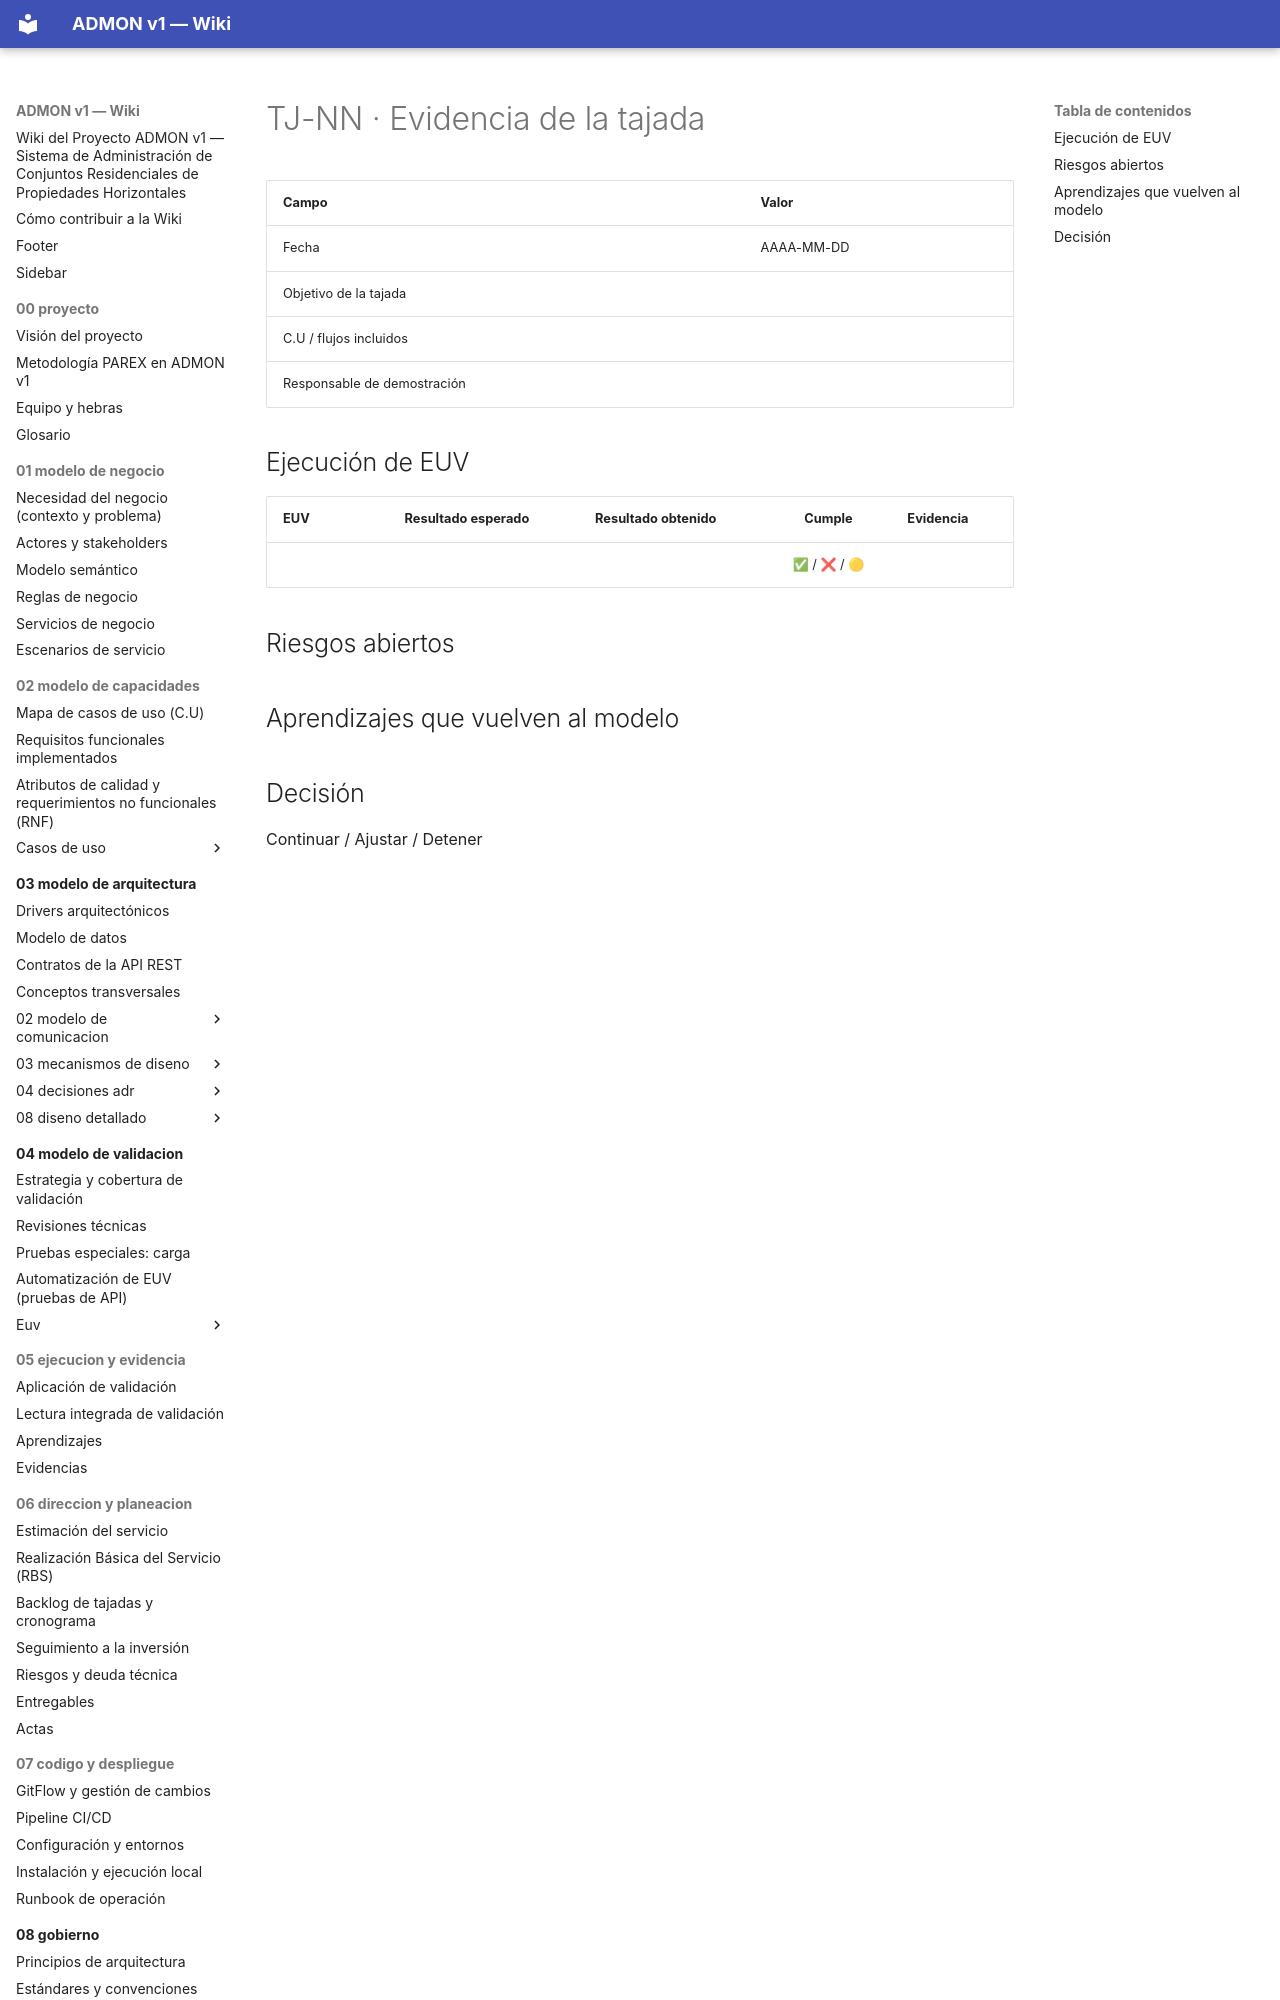

repository: OscarSneyder/admonv1-wiki · page: plantillas/evidencia-tajada/index.html · generator: mkdocs

# TJ-NN · Evidencia de la tajada

| Campo | Valor |
|-------|-------|
| Fecha | AAAA-MM-DD |
| Objetivo de la tajada | |
| C.U / flujos incluidos | |
| Responsable de demostración | |

## Ejecución de EUV
| EUV | Resultado esperado | Resultado obtenido | Cumple | Evidencia |
|-----|--------------------|--------------------|:------:|-----------|
| | | |
